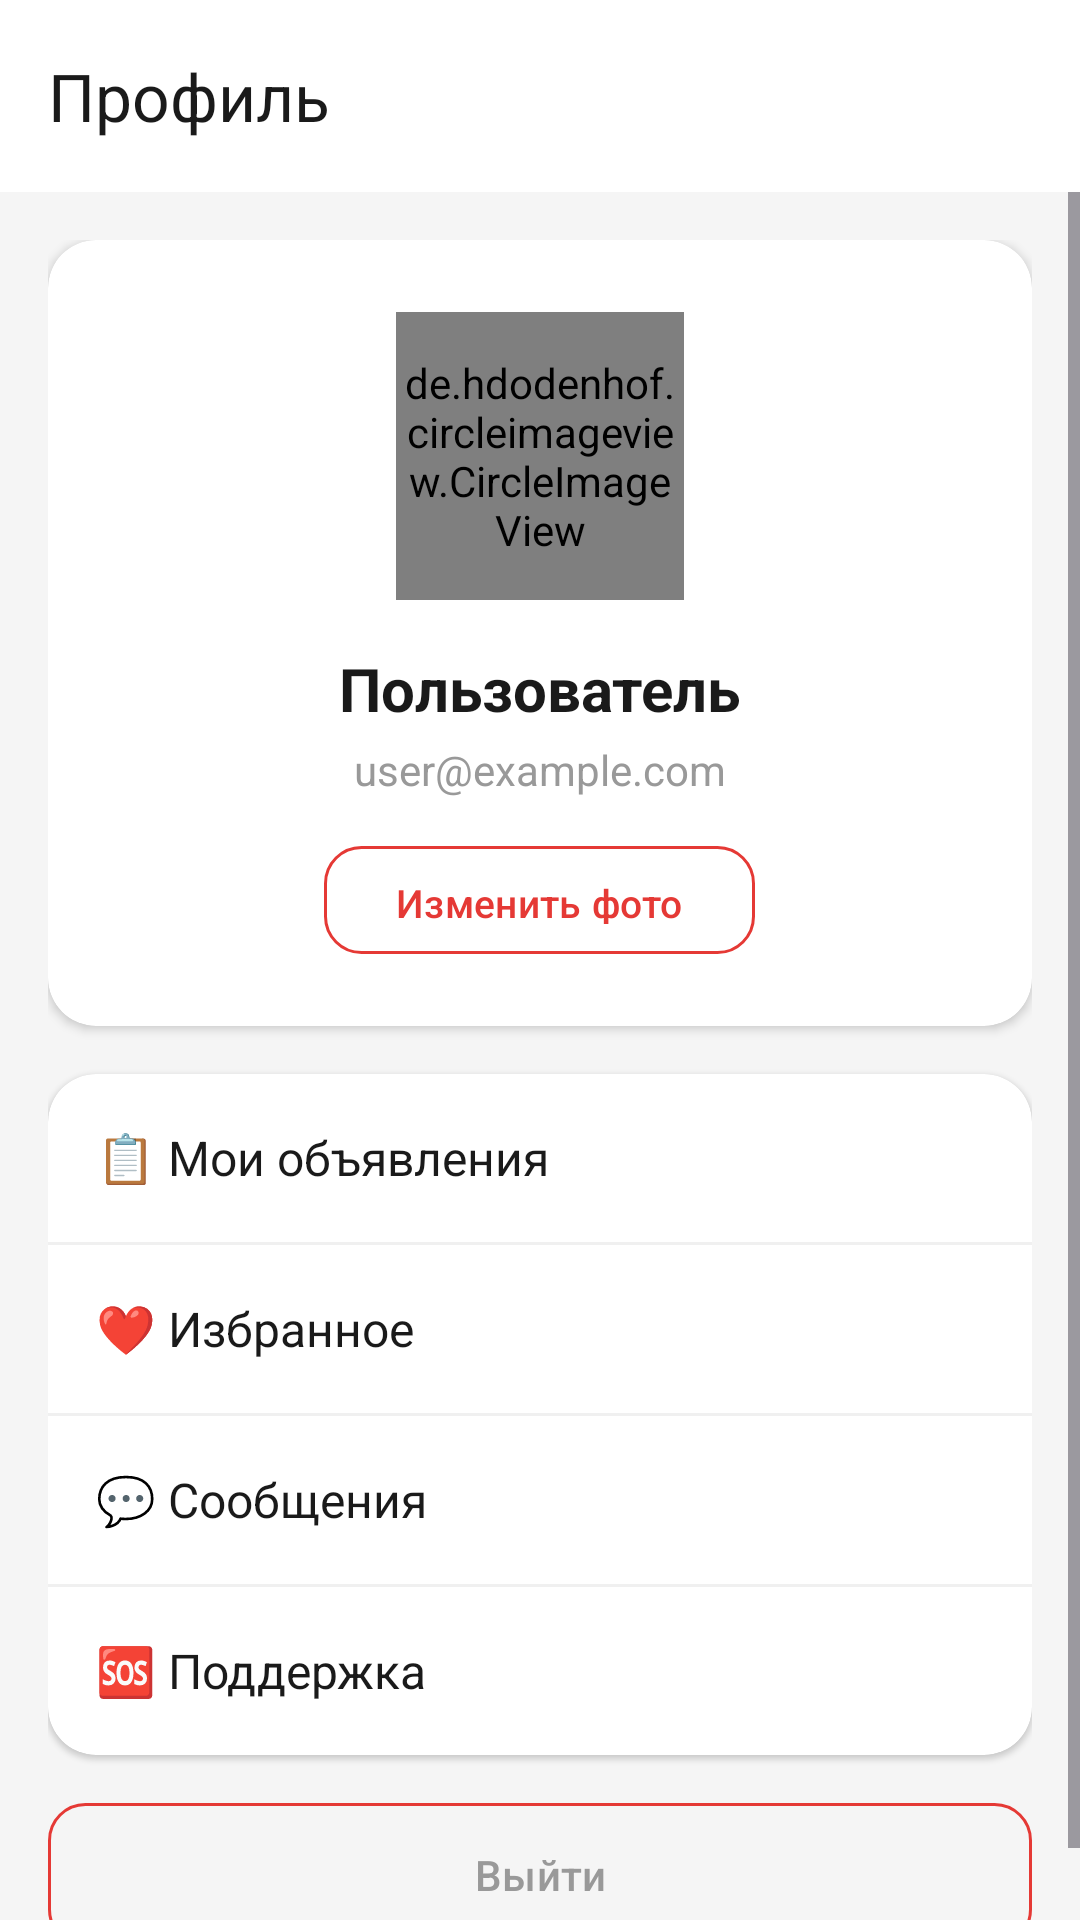

Android layout source for this screen:
<!-- AndroidManifest.xml: activity theme Theme.Market.NoActionBar -->
<!-- res/layout/activity_profile.xml -->
<?xml version="1.0" encoding="utf-8"?>
<LinearLayout xmlns:android="http://schemas.android.com/apk/res/android"
    xmlns:app="http://schemas.android.com/apk/res-auto"
    android:layout_width="match_parent"
    android:layout_height="match_parent"
    android:background="#F5F5F5"
    android:orientation="vertical">

    <androidx.appcompat.widget.Toolbar
        android:id="@+id/toolbar"
        android:layout_width="match_parent"
        android:layout_height="?attr/actionBarSize"
        android:background="@color/white"
        app:elevation="0dp"
        app:navigationIcon="@drawable/ic_arrow_back"
        app:title="Профиль"
        app:titleTextColor="@color/black" />

    <ScrollView
        android:layout_width="match_parent"
        android:layout_height="match_parent">

        <LinearLayout
            android:layout_width="match_parent"
            android:layout_height="wrap_content"
            android:orientation="vertical"
            android:padding="16dp">

            
            <androidx.cardview.widget.CardView
                android:layout_width="match_parent"
                android:layout_height="wrap_content"
                android:layout_marginBottom="16dp"
                app:cardBackgroundColor="@color/white"
                app:cardCornerRadius="16dp"
                app:cardElevation="2dp">

                <LinearLayout
                    android:layout_width="match_parent"
                    android:layout_height="wrap_content"
                    android:gravity="center"
                    android:orientation="vertical"
                    android:padding="24dp">

                    <de.hdodenhof.circleimageview.CircleImageView
                        android:id="@+id/userAvatar"
                        android:layout_width="96dp"
                        android:layout_height="96dp"
                        android:layout_marginBottom="16dp"
                        android:src="@drawable/ic_person"
                        app:civ_border_color="#F5F5F5"
                        app:civ_border_width="3dp" />

                    <TextView
                        android:id="@+id/userNameText"
                        android:layout_width="wrap_content"
                        android:layout_height="wrap_content"
                        android:layout_marginBottom="4dp"
                        android:text="Пользователь"
                        android:textColor="@color/black"
                        android:textSize="20sp"
                        android:textStyle="bold" />

                    <TextView
                        android:id="@+id/userEmailText"
                        android:layout_width="wrap_content"
                        android:layout_height="wrap_content"
                        android:text="user@example.com"
                        android:textColor="#999999"
                        android:textSize="14sp" />

                    <Button
                        android:id="@+id/editProfileButton"
                        android:layout_width="wrap_content"
                        android:layout_height="36dp"
                        android:layout_marginTop="16dp"
                        android:background="@drawable/button_outline_red"
                        android:paddingHorizontal="24dp"
                        android:text="Изменить фото"
                        android:textColor="@color/red"
                        android:textSize="13sp" />
                </LinearLayout>
            </androidx.cardview.widget.CardView>

            
            <androidx.cardview.widget.CardView
                android:layout_width="match_parent"
                android:layout_height="wrap_content"
                android:layout_marginBottom="16dp"
                app:cardBackgroundColor="@color/white"
                app:cardCornerRadius="16dp"
                app:cardElevation="1dp">

                <LinearLayout
                    android:layout_width="match_parent"
                    android:layout_height="wrap_content"
                    android:orientation="vertical">

                    
                    <LinearLayout
                        android:id="@+id/myAdsButton"
                        android:layout_width="match_parent"
                        android:layout_height="56dp"
                        android:background="?attr/selectableItemBackground"
                        android:gravity="center_vertical"
                        android:orientation="horizontal"
                        android:paddingHorizontal="16dp">

                        <TextView
                            android:layout_width="0dp"
                            android:layout_height="wrap_content"
                            android:layout_weight="1"
                            android:text="📋 Мои объявления"
                            android:textColor="@color/black"
                            android:textSize="16sp" />

                        <ImageView
                            android:layout_width="20dp"
                            android:layout_height="20dp"
                            android:alpha="0.3"
                            android:src="@drawable/ic_chevron_right" />
                    </LinearLayout>

                    <View
                        android:layout_width="match_parent"
                        android:layout_height="1dp"
                        android:background="#F0F0F0" />

                    
                    <LinearLayout
                        android:id="@+id/favoritesButton"
                        android:layout_width="match_parent"
                        android:layout_height="56dp"
                        android:background="?attr/selectableItemBackground"
                        android:gravity="center_vertical"
                        android:orientation="horizontal"
                        android:paddingHorizontal="16dp">

                        <TextView
                            android:layout_width="0dp"
                            android:layout_height="wrap_content"
                            android:layout_weight="1"
                            android:text="❤️ Избранное"
                            android:textColor="@color/black"
                            android:textSize="16sp" />

                        <ImageView
                            android:layout_width="20dp"
                            android:layout_height="20dp"
                            android:alpha="0.3"
                            android:src="@drawable/ic_chevron_right" />
                    </LinearLayout>

                    <View
                        android:layout_width="match_parent"
                        android:layout_height="1dp"
                        android:background="#F0F0F0" />

                    
                    <LinearLayout
                        android:id="@+id/chatsButton"
                        android:layout_width="match_parent"
                        android:layout_height="56dp"
                        android:background="?attr/selectableItemBackground"
                        android:gravity="center_vertical"
                        android:orientation="horizontal"
                        android:paddingHorizontal="16dp">

                        <TextView
                            android:layout_width="0dp"
                            android:layout_height="wrap_content"
                            android:layout_weight="1"
                            android:text="💬 Сообщения"
                            android:textColor="@color/black"
                            android:textSize="16sp" />

                        <ImageView
                            android:layout_width="20dp"
                            android:layout_height="20dp"
                            android:alpha="0.3"
                            android:src="@drawable/ic_chevron_right" />
                    </LinearLayout>

                    <View
                        android:layout_width="match_parent"
                        android:layout_height="1dp"
                        android:background="#F0F0F0" />

                    
                    <LinearLayout
                        android:id="@+id/supportButton"
                        android:layout_width="match_parent"
                        android:layout_height="56dp"
                        android:background="?attr/selectableItemBackground"
                        android:gravity="center_vertical"
                        android:orientation="horizontal"
                        android:paddingHorizontal="16dp">

                        <TextView
                            android:layout_width="0dp"
                            android:layout_height="wrap_content"
                            android:layout_weight="1"
                            android:text="🆘 Поддержка"
                            android:textColor="@color/black"
                            android:textSize="16sp" />

                        <ImageView
                            android:layout_width="20dp"
                            android:layout_height="20dp"
                            android:alpha="0.3"
                            android:src="@drawable/ic_chevron_right" />
                    </LinearLayout>
                </LinearLayout>
            </androidx.cardview.widget.CardView>

            
            <Button
                android:id="@+id/logoutButton"
                android:layout_width="match_parent"
                android:layout_height="48dp"
                android:background="@drawable/button_outline_gray"
                android:text="Выйти"
                android:textColor="#999999"
                android:textSize="14sp" />
        </LinearLayout>
    </ScrollView>
</LinearLayout>
<!-- resources referenced by this layout -->
<resources>
  <color name="black">#1A1A1A</color>
  <color name="red">#E53935</color>
  <color name="white">#FFFFFF</color>
  <!-- drawable button_outline_gray (drawable) -->
  <?xml version="1.0" encoding="utf-8"?>
  <shape xmlns:android="http://schemas.android.com/apk/res/android">
      <solid android:color="@android:color/transparent"/>
      <corners android:radius="12dp"/>
      <stroke android:width="1dp" android:color="#DDDDDD"/>
  </shape>
  <!-- drawable button_outline_red (drawable) -->
  <?xml version="1.0" encoding="utf-8"?>
  <shape xmlns:android="http://schemas.android.com/apk/res/android">
      <solid android:color="@android:color/transparent"/>
      <corners android:radius="12dp"/>
      <stroke android:width="1dp" android:color="@color/red"/>
  </shape>
  <!-- drawable ic_person (drawable) -->
  <vector xmlns:android="http://schemas.android.com/apk/res/android"
      android:width="24dp"
      android:height="24dp"
      android:viewportWidth="24.0"
      android:viewportHeight="24.0">
      <path
          android:fillColor="#FF000000"
          android:pathData="M12,2C6.48,2 2,6.48 2,12s4.48,10 10,10 10,-4.48 10,-10S17.52,2 12,2zm0,3c1.66,0 3,1.34 3,3s-1.34,3 -3,3 -3,-1.34 -3,-3 1.34,-3 3,-3zm0,14.2c-2.5,0 -4.71,-1.28 -6,-3.22 0.03,-1.99 4,-3.08 6,-3.08 1.99,0 5.97,1.09 6,3.08 -1.29,1.94 -3.5,3.22 -6,3.22z"/>
  </vector>
  <style name="Theme.Market.NoActionBar" parent="Theme.Material3.Light.NoActionBar">
          <item name="colorPrimary">@color/red</item>
          <item name="android:statusBarColor">@color/white</item>
          <item name="android:windowLightStatusBar">true</item>
          <item name="windowActionBar">false</item>
          <item name="windowNoTitle">true</item>
      </style>
</resources>
